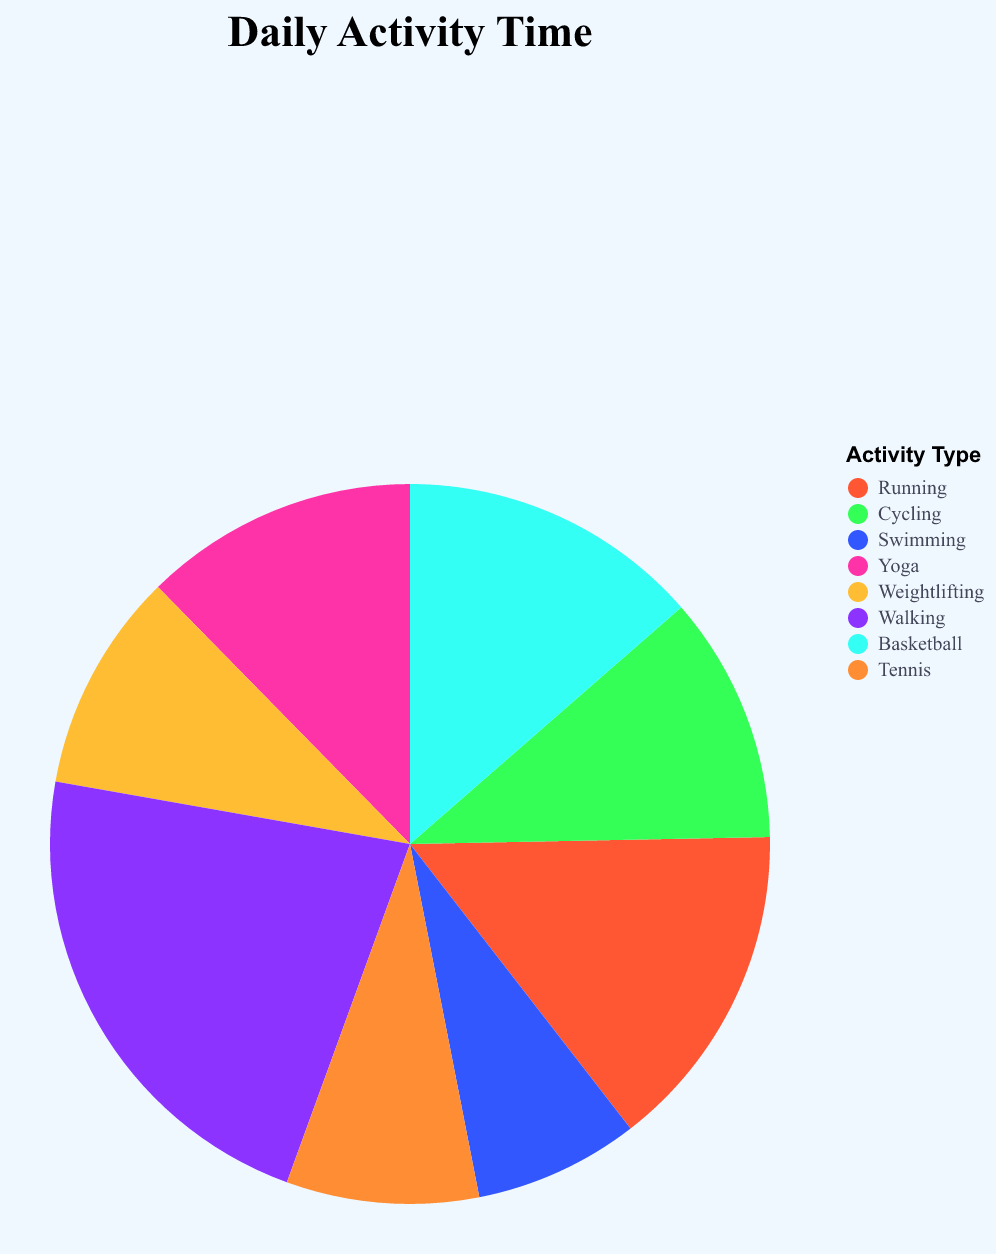

Source data for this figure (header and first rows):
Activity, Time
Running, 60
Cycling, 45
Swimming, 30
Yoga, 50
Weightlifting, 40
Walking, 90
Basketball, 55
Tennis, 35
